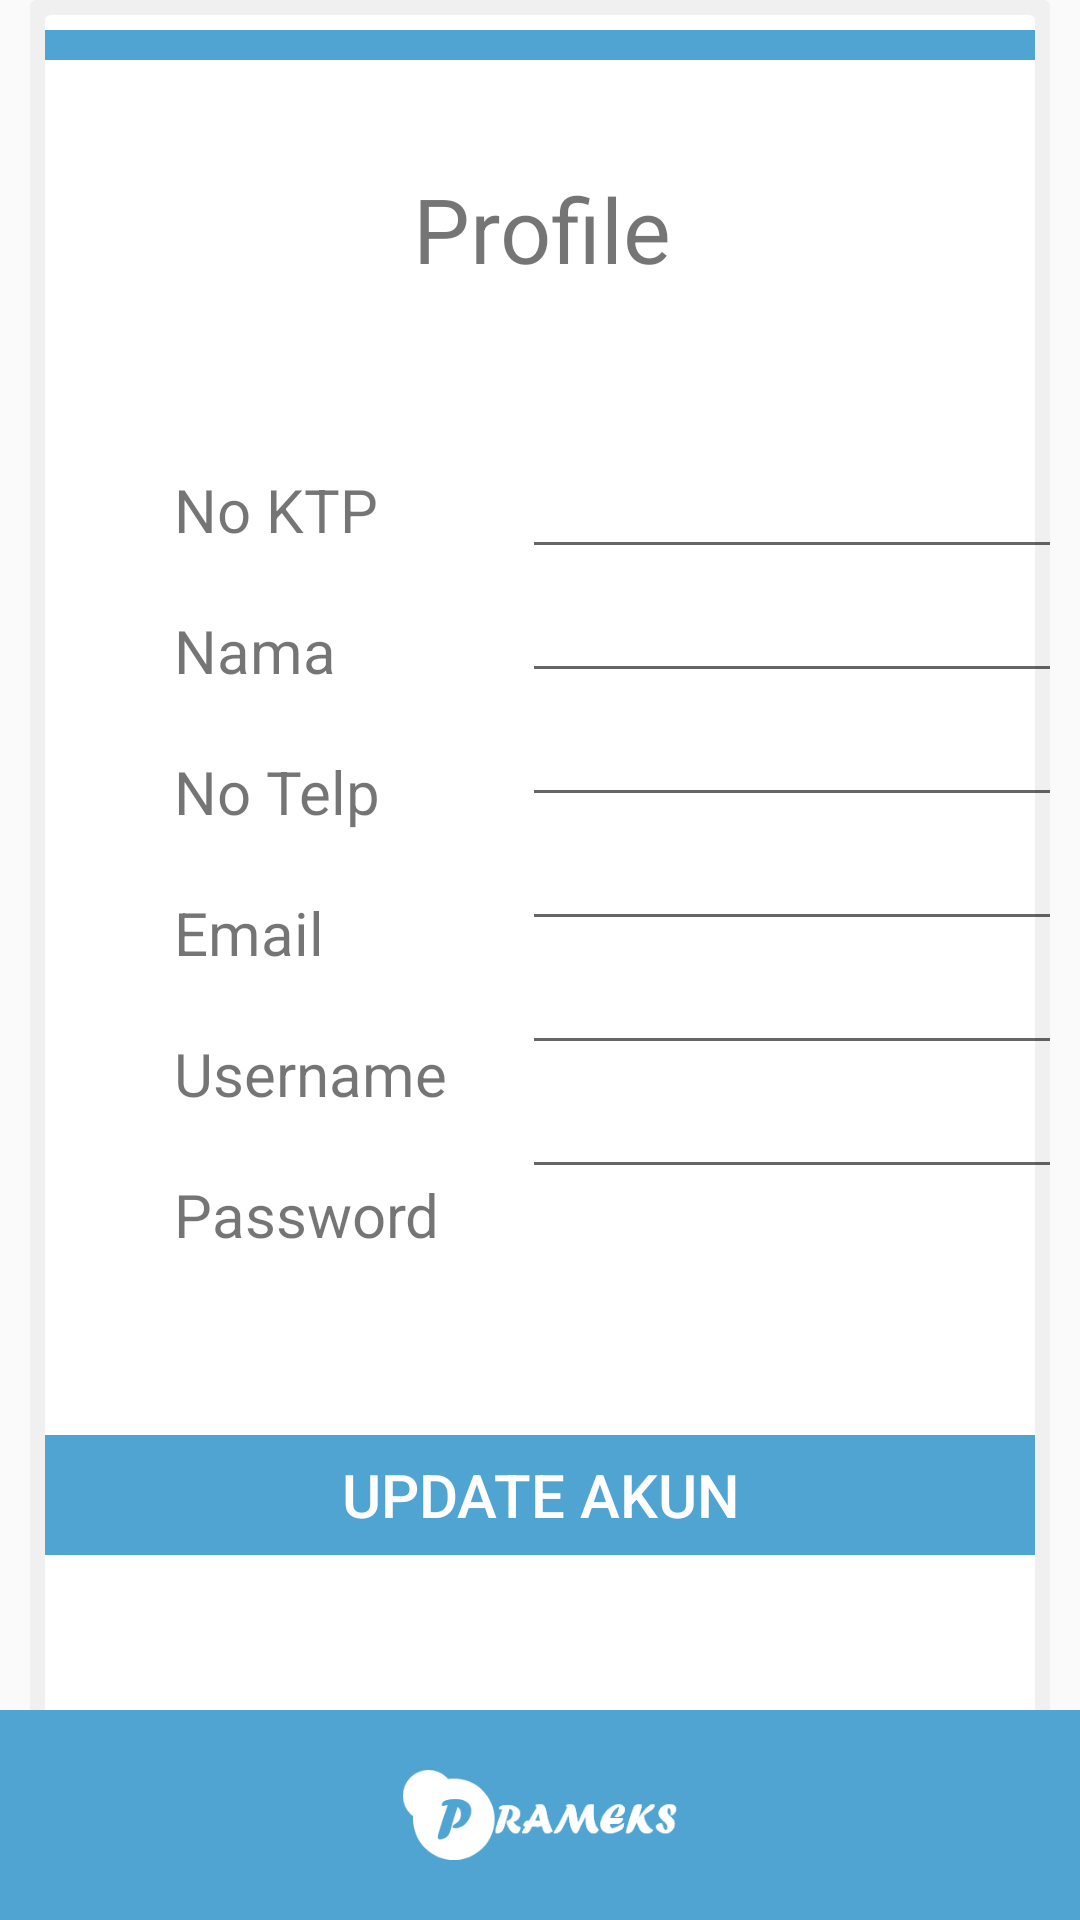

Reconstruct the res/layout file that produces this screen, plus the resources it refers to.
<!-- AndroidManifest.xml: application theme AppTheme -->
<!-- res/layout/activity_profile.xml -->
<?xml version="1.0" encoding="utf-8"?>
<androidx.constraintlayout.widget.ConstraintLayout xmlns:android="http://schemas.android.com/apk/res/android"
    xmlns:app="http://schemas.android.com/apk/res-auto"
    xmlns:tools="http://schemas.android.com/tools"
    android:layout_width="match_parent"
    android:layout_height="match_parent"
    tools:context=".DataPenumpang">

    <LinearLayout
        android:layout_width="match_parent"
        android:layout_height="wrap_content"
        android:layout_marginLeft="10dp"
        android:layout_marginRight="10dp"
        android:layout_marginBottom="20dp"
        android:background="@drawable/shadow"
        android:orientation="vertical"
        tools:ignore="MissingConstraints">

        <LinearLayout
            android:layout_marginTop="10dp"
            android:layout_width="match_parent"
            android:layout_height="10dp"
            android:background="#50A4D1"
            android:layout_marginLeft="5dp"
            android:layout_marginRight="5dp"/>

        <androidx.constraintlayout.widget.ConstraintLayout
            android:layout_width="match_parent"
            android:layout_height="wrap_content"
            tools:layout_editor_absoluteY="20dp">

            <TextView
                android:id="@+id/txt_nmkrt"
                android:layout_width="wrap_content"
                android:layout_height="wrap_content"
                android:layout_marginTop="36dp"
                android:text="Profile"
                android:textSize="30sp"
                app:layout_constraintEnd_toEndOf="parent"
                app:layout_constraintHorizontal_bias="0.503"
                app:layout_constraintStart_toStartOf="parent"
                app:layout_constraintTop_toTopOf="parent" />

            <TextView
                android:id="@+id/textView8"
                android:layout_width="wrap_content"
                android:layout_height="wrap_content"
                android:layout_marginStart="48dp"
                android:layout_marginTop="60dp"
                android:text="No KTP"
                android:textSize="20sp"
                app:layout_constraintStart_toStartOf="parent"
                app:layout_constraintTop_toBottomOf="@+id/txt_nmkrt" />

            <TextView
                android:id="@+id/textView10"
                android:layout_width="wrap_content"
                android:layout_height="wrap_content"
                android:layout_marginStart="48dp"
                android:layout_marginTop="20dp"
                android:text="Nama"
                android:textSize="20sp"
                app:layout_constraintStart_toStartOf="parent"
                app:layout_constraintTop_toBottomOf="@+id/textView8" />

            <TextView
                android:id="@+id/textView11"
                android:layout_width="wrap_content"
                android:layout_height="wrap_content"
                android:layout_marginStart="48dp"
                android:layout_marginTop="20dp"
                android:text="No Telp"
                android:textSize="20sp"
                app:layout_constraintStart_toStartOf="parent"
                app:layout_constraintTop_toBottomOf="@+id/textView10" />

            <TextView
                android:id="@+id/textView12"
                android:layout_width="wrap_content"
                android:layout_height="wrap_content"
                android:layout_marginStart="48dp"
                android:layout_marginTop="20dp"
                android:text="Email"
                android:textSize="20sp"
                app:layout_constraintStart_toStartOf="parent"
                app:layout_constraintTop_toBottomOf="@+id/textView11" />

            <TextView
                android:id="@+id/textView13"
                android:layout_width="wrap_content"
                android:layout_height="wrap_content"
                android:layout_marginStart="48dp"
                android:layout_marginTop="20dp"
                android:text="Username"
                android:textSize="20sp"
                app:layout_constraintStart_toStartOf="parent"
                app:layout_constraintTop_toBottomOf="@+id/textView12" />

            <TextView
                android:id="@+id/textView14"
                android:layout_width="wrap_content"
                android:layout_height="wrap_content"
                android:layout_marginStart="48dp"
                android:layout_marginTop="20dp"
                android:text="Password"
                android:textSize="20sp"
                app:layout_constraintStart_toStartOf="parent"
                app:layout_constraintTop_toBottomOf="@+id/textView13" />

            <EditText
                android:id="@+id/et_ktp"
                android:layout_width="190dp"
                android:layout_height="wrap_content"
                android:layout_marginStart="48dp"
                android:layout_marginTop="52dp"
                android:ems="10"
                android:inputType="textPersonName"
                app:layout_constraintStart_toEndOf="@+id/textView8"
                app:layout_constraintTop_toBottomOf="@+id/txt_nmkrt" />

            <EditText
                android:id="@+id/et_nama"
                android:layout_width="190dp"
                android:layout_height="wrap_content"
                android:ems="10"
                android:inputType="textPersonName"
                app:layout_constraintStart_toStartOf="@+id/et_ktp"
                app:layout_constraintTop_toBottomOf="@+id/et_ktp" />

            <EditText
                android:id="@+id/et_notelp"
                android:layout_width="190dp"
                android:layout_height="wrap_content"
                android:ems="10"
                android:inputType="textPersonName"
                app:layout_constraintStart_toStartOf="@+id/et_nama"
                app:layout_constraintTop_toBottomOf="@+id/et_nama" />

            <EditText
                android:id="@+id/et_email"
                android:layout_width="190dp"
                android:layout_height="wrap_content"
                android:ems="10"
                android:inputType="textPersonName"
                app:layout_constraintStart_toStartOf="@+id/et_notelp"
                app:layout_constraintTop_toBottomOf="@+id/et_notelp" />

            <EditText
                android:id="@+id/et_username"
                android:layout_width="190dp"
                android:layout_height="wrap_content"
                android:ems="10"
                android:inputType="textPersonName"
                app:layout_constraintStart_toStartOf="@+id/et_email"
                app:layout_constraintTop_toBottomOf="@+id/et_email" />

            <EditText
                android:id="@+id/et_password"
                android:layout_width="190dp"
                android:layout_height="wrap_content"
                android:ems="10"
                android:inputType="textPersonName"
                app:layout_constraintStart_toStartOf="@+id/et_username"
                app:layout_constraintTop_toBottomOf="@+id/et_username" />

        </androidx.constraintlayout.widget.ConstraintLayout>
        <LinearLayout
            android:layout_marginTop="60dp"
            android:layout_width="match_parent"
            android:layout_height="40dp"
            android:background="#50A4D1"
            android:layout_marginBottom="80dp"
            android:layout_marginLeft="5dp"
            android:layout_marginRight="5dp">

            <Button
                android:id="@+id/bt_update"
                android:layout_width="match_parent"
                android:layout_height="match_parent"
                android:layout_gravity="center"
                android:background="#50A4D1"
                android:text="Update Akun"
                android:textAlignment="center"
                android:textColor="#fff"
                android:textSize="20sp" />
        </LinearLayout>
    </LinearLayout>
    <LinearLayout
        android:layout_width="match_parent"
        android:layout_height="70dp"
        android:background="#50A4D1"
        app:layout_constraintBottom_toBottomOf="parent"
        tools:ignore="MissingConstraints">

        <ImageView
            android:id="@+id/imageView"
            android:layout_width="match_parent"
            android:layout_height="30dp"
            android:layout_gravity="center"
            android:src="@drawable/prams"
            tools:ignore="MissingConstraints"
            tools:layout_editor_absoluteX="0dp" />
    </LinearLayout>

</androidx.constraintlayout.widget.ConstraintLayout>
<!-- resources referenced by this layout -->
<resources>
  <!-- drawable prams: png bitmap (drawable, 6487 bytes) -->
  <!-- drawable shadow (drawable) -->
  <?xml version="1.0" encoding="utf-8"?>
  <selector xmlns:android="http://schemas.android.com/apk/res/android">
  <item>
      <layer-list>
          <item>
              <shape android:shape="rectangle">
                  <solid android:color="#44D1D1D1" />
                  <corners android:radius="2dp" />
              </shape>
          </item>
          <item android:bottom="5dp" android:left="5dp" android:right="5dp" android:top="5dp">
              <shape android:shape="rectangle">
                  <solid android:color="#FFFFFF" />
                  <corners android:radius="2dp" />
              </shape>
          </item>
      </layer-list>
  </item>
  </selector>
  <style name="AppTheme" parent="Theme.AppCompat.Light">
          
          <item name="colorPrimary">@color/colorPrimary</item>
          <item name="colorPrimaryDark">@color/colorPrimaryDark</item>
      </style>
  <color name="colorPrimary">#ffffff</color>
  <color name="colorPrimaryDark">#000000</color>
</resources>
